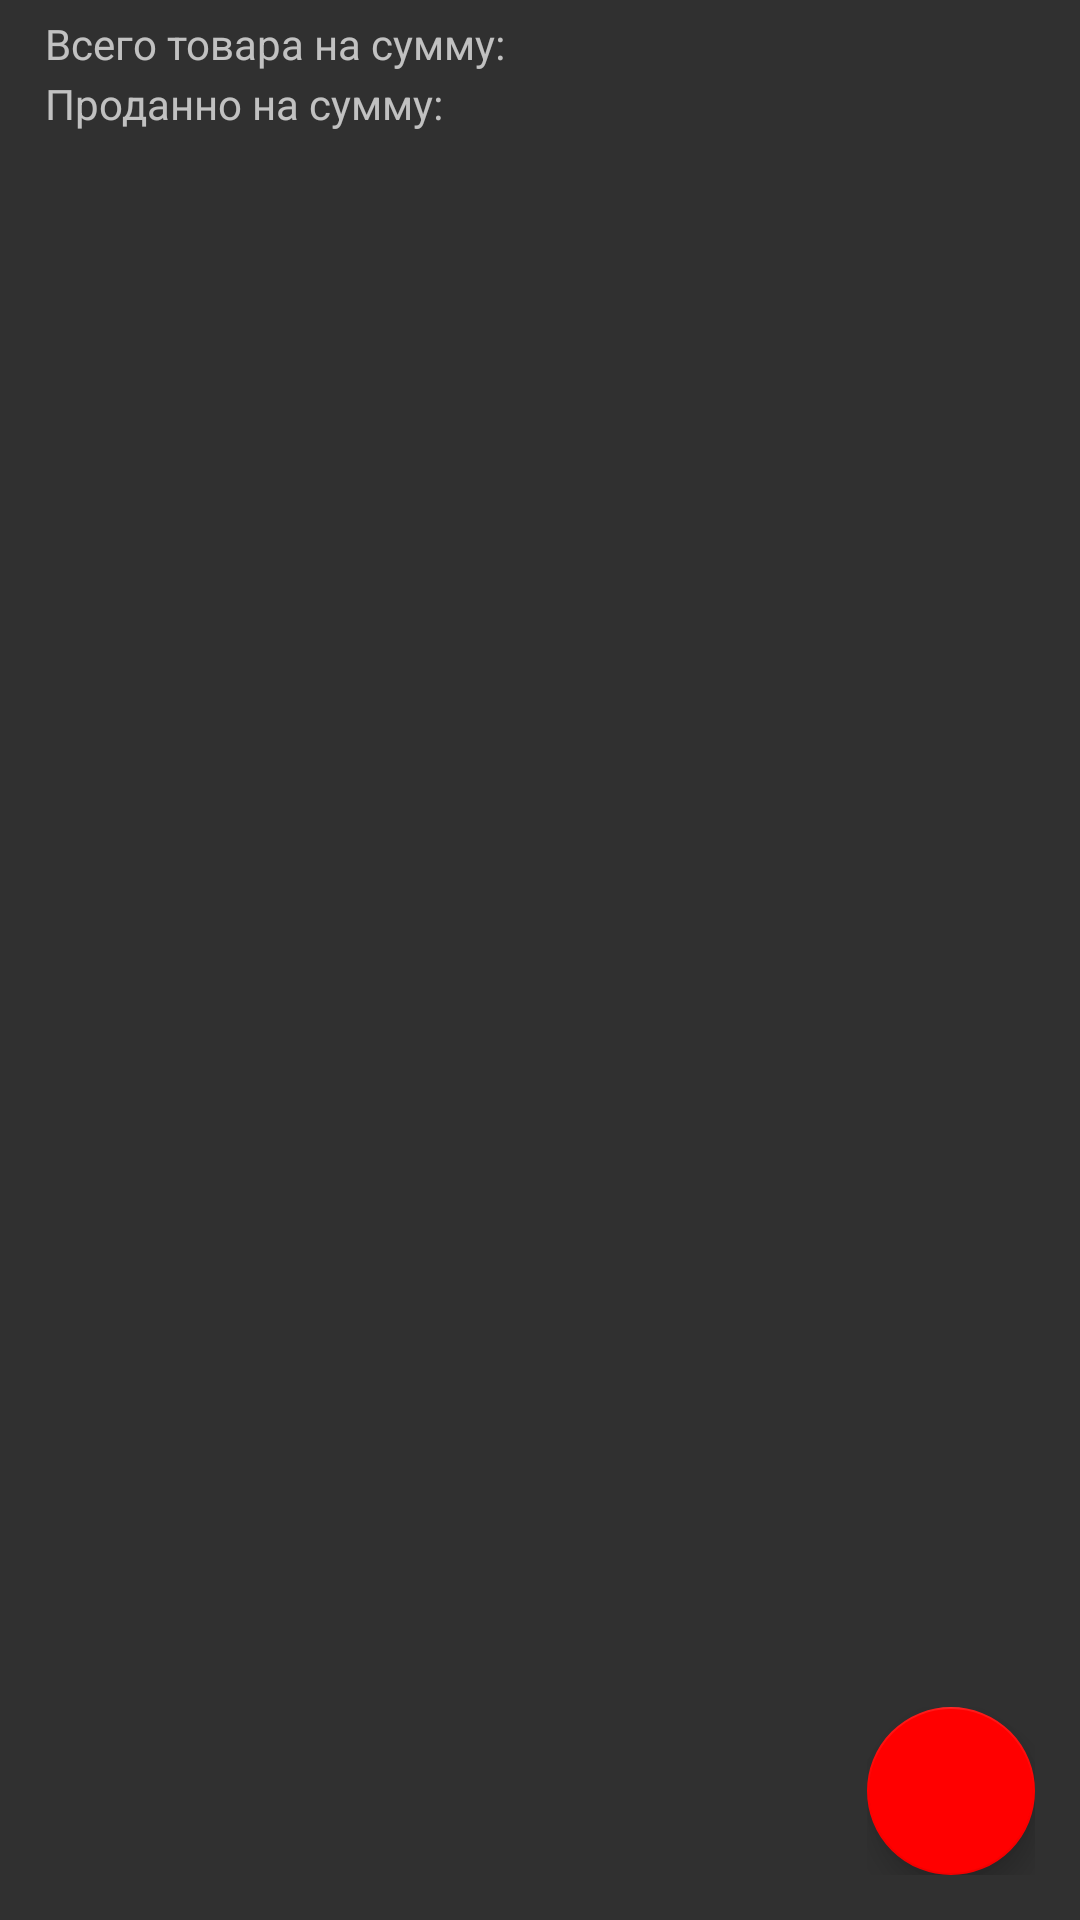

Android layout source for this screen:
<!-- AndroidManifest.xml: application theme DarkTheme -->
<!-- res/layout/include_sale.xml -->
<?xml version="1.0" encoding="utf-8"?>
<androidx.constraintlayout.widget.ConstraintLayout xmlns:android="http://schemas.android.com/apk/res/android"
    xmlns:app="http://schemas.android.com/apk/res-auto"
    xmlns:tools="http://schemas.android.com/tools"
    android:layout_width="match_parent"
    android:layout_height="match_parent">

    <androidx.constraintlayout.widget.ConstraintLayout
        android:id="@+id/AcSoldInfo_"
        android:layout_width="match_parent"
        android:layout_height="wrap_content"
        android:paddingHorizontal="15dp"
        android:paddingVertical="5dp"
        app:layout_constraintLeft_toLeftOf="parent"
        app:layout_constraintTop_toTopOf="parent">

        <TextView
            android:id="@+id/AcSoldTotal_"
            android:layout_width="wrap_content"
            android:layout_height="wrap_content"
            android:text="Всего товара на сумму: "
            app:layout_constraintLeft_toLeftOf="parent"
            app:layout_constraintTop_toTopOf="parent" />

        <TextView
            android:id="@+id/AcSoldTotal"
            android:layout_width="wrap_content"
            android:layout_height="wrap_content"
            app:layout_constraintBaseline_toBaselineOf="@id/AcSoldTotal_"
            app:layout_constraintLeft_toRightOf="@id/AcSoldTotal_" />

        <TextView
            android:id="@+id/AcSoldTotalSold_"
            android:layout_width="wrap_content"
            android:layout_height="wrap_content"
            android:layout_marginTop="1dp"
            android:text="Проданно на сумму: "
            app:layout_constraintLeft_toLeftOf="parent"
            app:layout_constraintTop_toBottomOf="@id/AcSoldTotal_" />

        <TextView
            android:id="@+id/AcSoldTotalSelled"
            android:layout_width="wrap_content"
            android:layout_height="wrap_content"
            app:layout_constraintBaseline_toBaselineOf="@id/AcSoldTotalSold_"
            app:layout_constraintLeft_toRightOf="@id/AcSoldTotalSold_" />
    </androidx.constraintlayout.widget.ConstraintLayout>

    <androidx.recyclerview.widget.RecyclerView
        android:id="@+id/AcSoldProducts"
        android:layout_width="match_parent"
        android:layout_height="500dp"
        android:scrollbars="vertical"
        android:scrollingCache="true"
        app:layout_constraintLeft_toLeftOf="parent"
        app:layout_constraintTop_toBottomOf="@id/AcSoldInfo_" />

    <androidx.coordinatorlayout.widget.CoordinatorLayout
        android:layout_width="wrap_content"
        android:layout_height="wrap_content"
        android:layout_margin="15dp"
        app:layout_constraintBottom_toBottomOf="parent"
        app:layout_constraintRight_toRightOf="parent">

        <com.google.android.material.floatingactionbutton.FloatingActionButton
            android:id="@+id/AcSoldFab"
            android:layout_width="wrap_content"
            android:layout_height="wrap_content"
            android:clickable="true"
            app:backgroundTint="@color/red"
            app:fabSize="normal"
            app:rippleColor="@color/mdtp_white"
            app:srcCompat="@drawable/ic_add" />
    </androidx.coordinatorlayout.widget.CoordinatorLayout>
</androidx.constraintlayout.widget.ConstraintLayout>
<!-- resources referenced by this layout -->
<resources>
  <color name="red">#FF0000</color>
  <style name="DarkTheme" parent="Theme.AppCompat.NoActionBar">
          <item name="colorPrimary">@color/primaryColor</item>
          <item name="colorPrimaryDark">#000000</item>
          <item name="android:colorSecondary">#424242</item>
          <item name="android:textColorPrimary">#ffffff</item>
          <item name="android:textColorSecondary">#ffffff</item>
      </style>
  <color name="primaryColor">#212121</color>
</resources>
